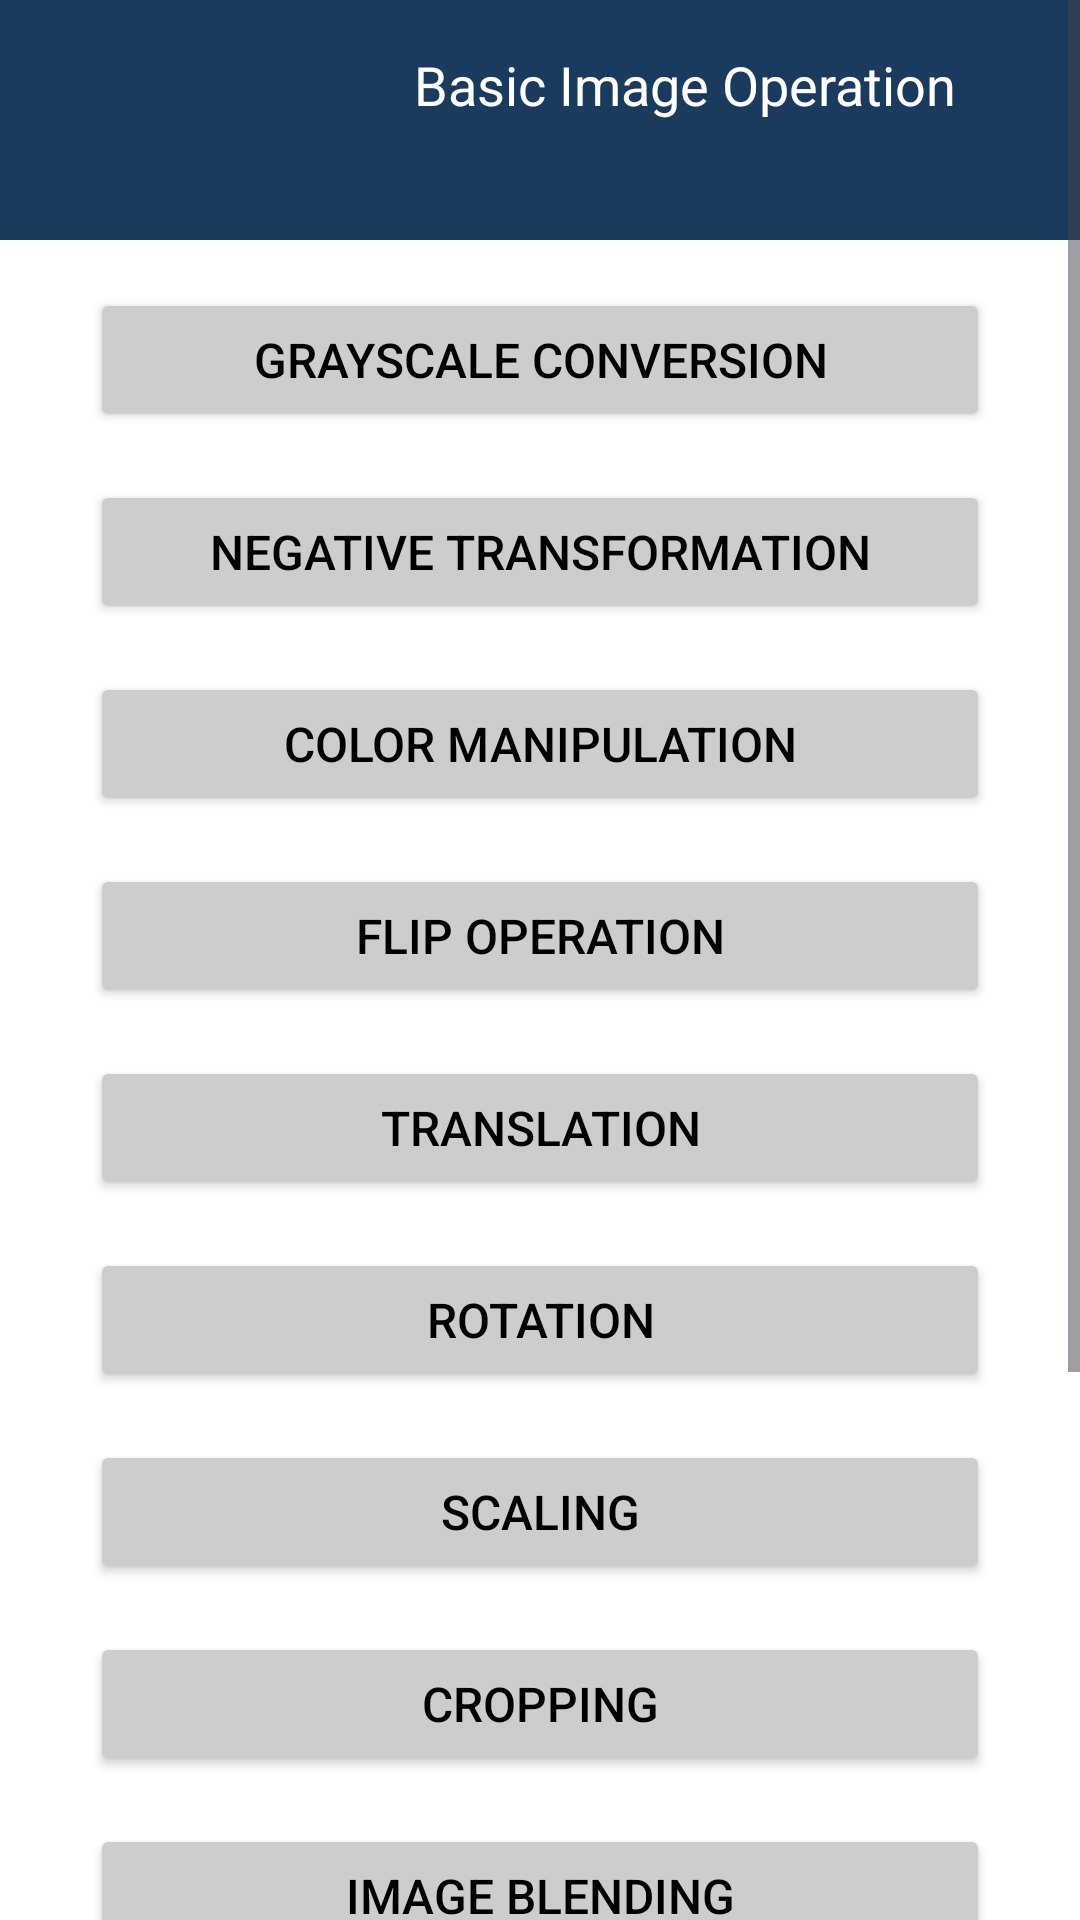

Layout XML and referenced resources for this Android screen:
<!-- AndroidManifest.xml: application theme Theme.MiniProjectImageAI -->
<!-- res/layout/activity_basic_image.xml -->
<?xml version="1.0" encoding="utf-8"?>
<ScrollView xmlns:android="http://schemas.android.com/apk/res/android"
    android:layout_width="match_parent"
    android:layout_height="match_parent"
    android:background="#FFFFFF"
    >

    <LinearLayout
        android:layout_width="match_parent"
        android:layout_height="wrap_content"
        android:orientation="vertical"
        android:gravity="center">

        <LinearLayout
            android:layout_width="match_parent"
            android:layout_height="wrap_content"
            android:orientation="horizontal"
            android:background="#1A3B5D"
            android:padding="16dp">

            
            <Button
                android:id="@+id/back"
                android:layout_width="wrap_content"
                android:layout_height="wrap_content"
                android:drawableLeft="@drawable/baseline_arrow_back"
                android:background="?android:attr/selectableItemBackground"
                android:textColor="#FFFFFF"
                android:layout_gravity="center_vertical"
                android:clickable="true"
                android:focusable="false" />

            
            <TextView
                android:layout_width="match_parent"
                android:layout_height="wrap_content"
                android:text="Basic Image Operation"
                android:id="@+id/rotation"
                android:gravity="center"
                android:textSize="18sp"
                android:textColor="#FFFFFF"
                android:layout_marginStart="8dp" />

        </LinearLayout>

        <Button
            android:id="@+id/btnGrayscale"
            android:layout_width="300dp"
            android:layout_height="wrap_content"
            android:text="Grayscale Conversion"
            android:textSize="16dp"
            android:backgroundTint="#CDCDCD"
            android:textColor="#000000"
            android:layout_marginTop="16dp" />

        <Button
            android:id="@+id/btnNegative"
            android:layout_width="300dp"
            android:layout_height="wrap_content"
            android:text="Negative Transformation"
            android:textSize="16dp"
            android:backgroundTint="#CDCDCD"
            android:textColor="#000000"
            android:layout_marginTop="16dp" />

        <Button
            android:id="@+id/btnColorManipulation"
            android:layout_width="300dp"
            android:layout_height="wrap_content"
            android:text="Color Manipulation"
            android:textSize="16dp"
            android:backgroundTint="#CDCDCD"
            android:textColor="#000000"
            android:layout_marginTop="16dp" />

        <Button
            android:id="@+id/btnFlip"
            android:layout_width="300dp"
            android:layout_height="wrap_content"
            android:text="Flip Operation"
            android:textSize="16dp"
            android:backgroundTint="#CDCDCD"
            android:textColor="#000000"
            android:layout_marginTop="16dp" />

        <Button
            android:id="@+id/btnTranslation"
            android:layout_width="300dp"
            android:layout_height="wrap_content"
            android:text="Translation"
            android:textSize="16dp"
            android:backgroundTint="#CDCDCD"
            android:textColor="#000000"
            android:layout_marginTop="16dp" />

        <Button
            android:id="@+id/btnRotation"
            android:layout_width="300dp"
            android:layout_height="wrap_content"
            android:text="Rotation"
            android:textSize="16dp"
            android:backgroundTint="#CDCDCD"
            android:textColor="#000000"
            android:layout_marginTop="16dp" />

        <Button
            android:id="@+id/btnScaling"
            android:layout_width="300dp"
            android:layout_height="wrap_content"
            android:text="Scaling"
            android:textSize="16dp"
            android:backgroundTint="#CDCDCD"
            android:textColor="#000000"
            android:layout_marginTop="16dp" />

        <Button
            android:id="@+id/btnCropping"
            android:layout_width="300dp"
            android:layout_height="wrap_content"
            android:text="Cropping"
            android:textSize="16dp"
            android:backgroundTint="#CDCDCD"
            android:textColor="#000000"
            android:layout_marginTop="16dp" />

        <Button
            android:id="@+id/btnImageBlend"
            android:layout_width="300dp"
            android:layout_height="wrap_content"
            android:text="Image Blending"
            android:textSize="16dp"
            android:backgroundTint="#CDCDCD"
            android:textColor="#000000"
            android:layout_marginTop="16dp" />

        <Button
            android:id="@+id/btnPaddingBorder"
            android:layout_width="300dp"
            android:layout_height="wrap_content"
            android:text="Padding Border Addition"
            android:textSize="16dp"
            android:backgroundTint="#CDCDCD"
            android:textColor="#000000"
            android:layout_marginTop="16dp" />

        <TextView
            android:layout_width="wrap_content"
            android:layout_height="wrap_content"
            android:text="Brightness Adjustment"
            android:textSize="16sp"
            android:textColor="#000000"
            android:layout_marginTop="24dp"
            android:layout_marginBottom="8dp" />

        <SeekBar
            android:id="@+id/sliderBrightness"
            android:layout_width="300dp"
            android:layout_height="wrap_content"
            android:max="100"
            android:layout_marginBottom="16dp"
            android:thumbTint="#1A3B5D"
            android:progressTint="#1A3B5D" />

        <TextView
            android:layout_width="wrap_content"
            android:layout_height="wrap_content"
            android:text="Contrast Adjustment"
            android:textSize="16sp"
            android:textColor="#000000"
            android:layout_marginTop="24dp"
            android:layout_marginBottom="8dp" />

        <SeekBar
            android:id="@+id/sliderContrast"
            android:layout_width="300dp"
            android:layout_height="wrap_content"
            android:max="100"
            android:layout_marginBottom="16dp"
            android:thumbTint="#1A3B5D"
            android:progressTint="#1A3B5D" />

    </LinearLayout>
</ScrollView>
<!-- resources referenced by this layout -->
<resources>
  <style name="Theme.MiniProjectImageAI" parent="Base.Theme.MiniProjectImageAI" />
  <style name="Base.Theme.MiniProjectImageAI" parent="Theme.Material3.DayNight.NoActionBar">
          
          
      </style>
</resources>
